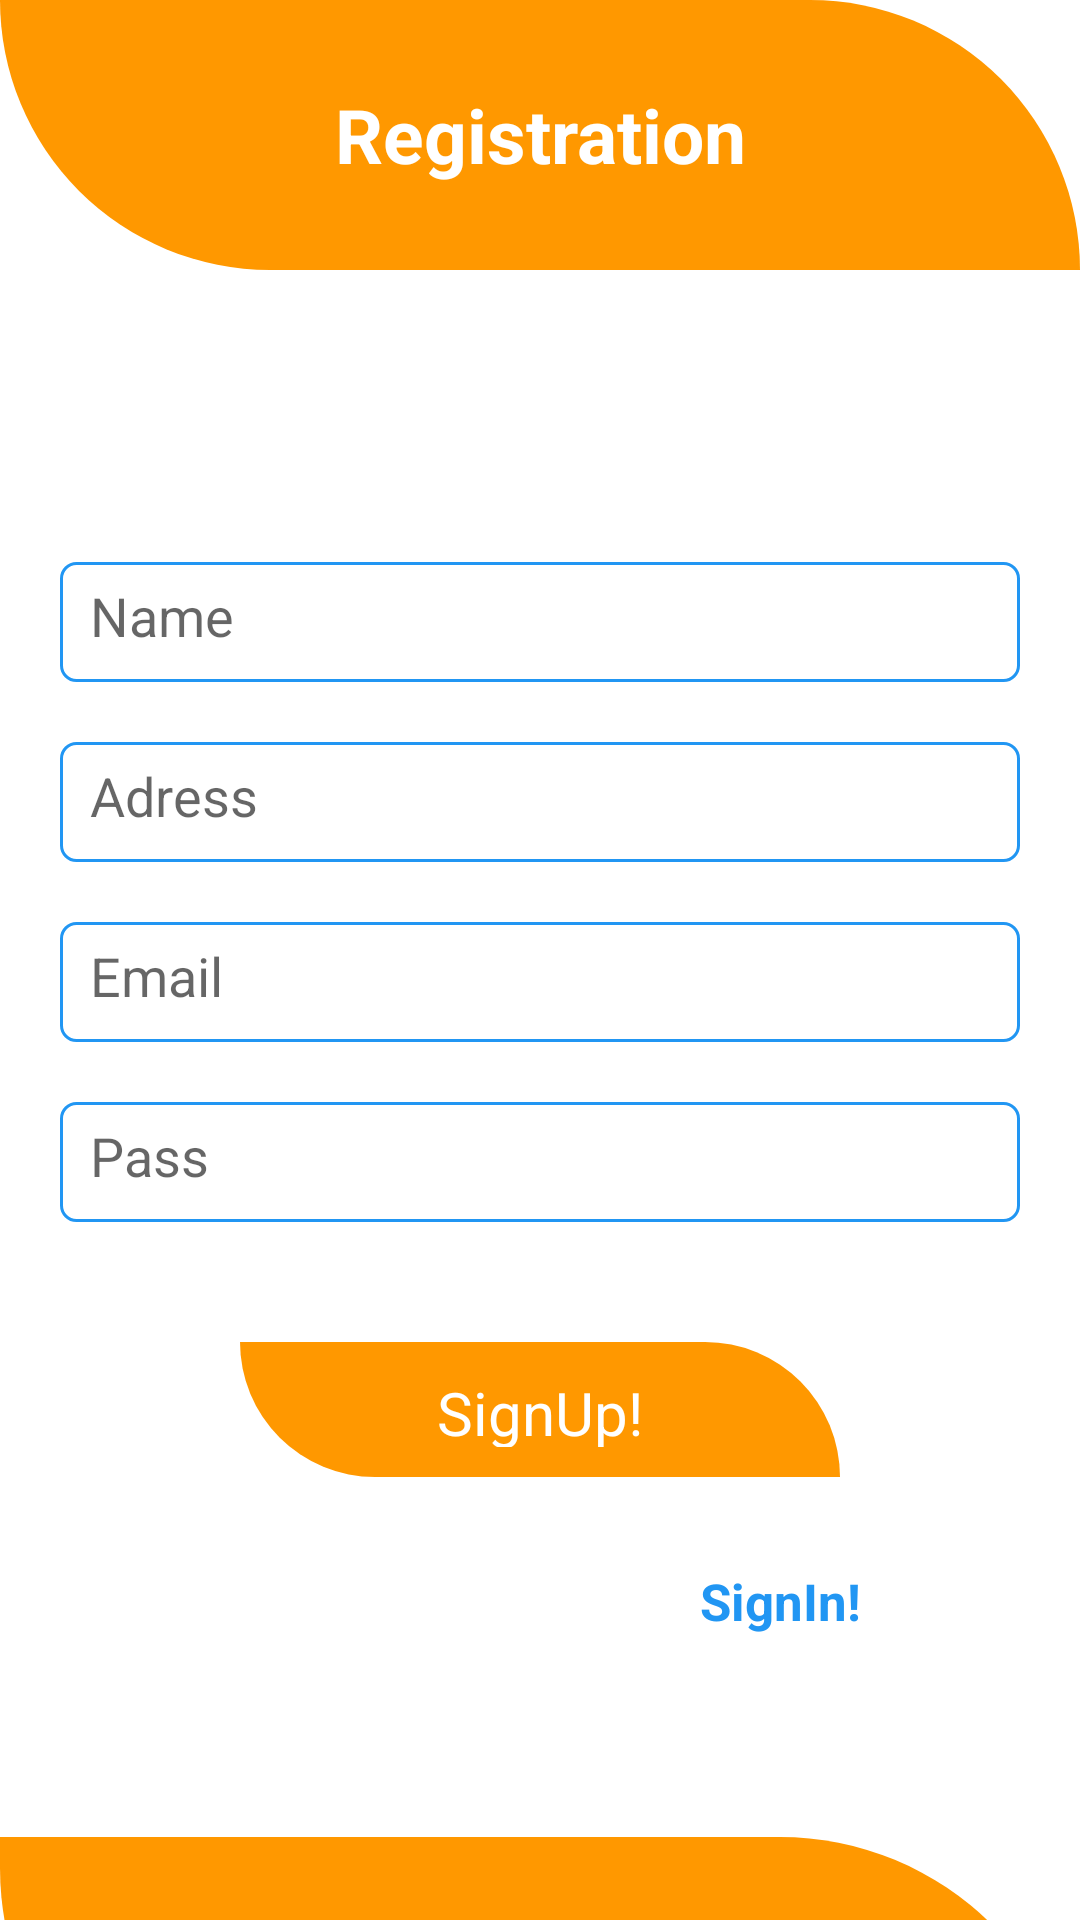

Reconstruct the res/layout file that produces this screen, plus the resources it refers to.
<!-- AndroidManifest.xml: application theme Theme.FYPipc -->
<!-- res/layout/activity_registered.xml -->
<?xml version="1.0" encoding="utf-8"?>
<LinearLayout xmlns:android="http://schemas.android.com/apk/res/android"
    xmlns:app="http://schemas.android.com/apk/res-auto"
    android:layout_width="match_parent"
    android:weightSum="2"
    android:layout_height="match_parent"
    android:orientation="vertical"
    >

    <LinearLayout
        android:layout_width="match_parent"
        android:background="@drawable/newshap"
        android:layout_height="90dp"
      >
        <TextView
            android:layout_width="match_parent"
            android:textSize="25sp"
            android:textColor="#fff"
            android:textStyle="bold"
            android:text="Registration"
            android:gravity="center"
            android:layout_height="match_parent">

        </TextView>
    </LinearLayout>
    <LinearLayout
        android:layout_width="match_parent"
        android:layout_weight="1.9"
        android:layout_gravity="center"
        android:gravity="center"
        android:weightSum="2"
        android:orientation="vertical"
        android:layout_height="0dp">
        <EditText
            android:layout_width="match_parent"
            android:layout_marginLeft="20dp"
            android:id="@+id/name"
            android:inputType="text"
            android:layout_marginTop="40dp"
            android:hint="Name"
            android:padding="10dp"
            android:background="@drawable/newdesign"
            android:layout_marginRight="20dp"
            android:layout_height="40dp">

        </EditText>
        <EditText
            android:layout_width="match_parent"
            android:inputType="text"
            android:layout_marginLeft="20dp"
            android:layout_marginTop="20dp"
            android:hint="Adress"
            android:id="@+id/adress"
            android:padding="10dp"
            android:background="@drawable/newdesign"
            android:layout_marginRight="20dp"
            android:layout_height="40dp">

        </EditText>
        <EditText
            android:layout_width="match_parent"
            android:layout_marginLeft="20dp"
            android:layout_marginTop="20dp"
            android:hint="Email"
            android:inputType="textEmailAddress"
            android:padding="10dp"
            android:id="@+id/emai"
            android:background="@drawable/newdesign"
            android:layout_marginRight="20dp"
            android:layout_height="40dp">

        </EditText>
        <EditText
            android:layout_width="match_parent"
            android:layout_marginLeft="20dp"
            android:layout_marginTop="20dp"
            android:hint="Pass"
            android:id="@+id/pass"
            android:inputType="textPassword"
            android:padding="10dp"
            android:background="@drawable/newdesign"
            android:layout_marginRight="20dp"
            android:layout_height="40dp">

        </EditText>
        <TextView
            android:layout_width="match_parent"
            android:layout_marginLeft="80dp"
            android:layout_marginTop="40dp"
            android:text="SignUp!"
            android:padding="10dp"
            android:textSize="20dp"
            android:gravity="center"
            android:background="@drawable/newshap"
            android:id="@+id/login_page"
            android:textColor="#fff"
            android:layout_marginRight="80dp"
            android:layout_height="45dp">

        </TextView>
        <TextView
            android:layout_width="match_parent"
            android:layout_marginLeft="120dp"
            android:layout_marginTop="20dp"
            android:text="SignIn!"
            android:padding="10dp"
            android:textSize="17dp"
            android:id="@+id/login_pagee"
            android:textColor="#2196F3"
            android:textStyle="bold"
            android:gravity="center"
            android:layout_marginRight="40dp"
            android:layout_height="wrap_content">

        </TextView>


    </LinearLayout>
    <LinearLayout
        android:layout_width="match_parent"
        android:layout_weight=".4"
        android:background="@drawable/newshap"
        android:layout_height="0dp">

    </LinearLayout>





</LinearLayout>
<!-- resources referenced by this layout -->
<resources>
  <!-- drawable newdesign (drawable) -->
  <?xml version="1.0" encoding="utf-8"?>
  <shape xmlns:android="http://schemas.android.com/apk/res/android">
      <corners android:radius="5dp"></corners>
      <solid android:color="#FFFFFF"></solid>
      <stroke android:color="#2196F3" android:width="1dp"></stroke>
  </shape>
  <!-- drawable newshap (drawable) -->
  <?xml version="1.0" encoding="utf-8"?>
  <shape xmlns:android="http://schemas.android.com/apk/res/android">
      <corners android:topRightRadius="100dp" android:bottomLeftRadius="100dp"></corners>
      <solid android:color="@color/yellow"></solid>
  
  </shape>
  <style name="Theme.FYPipc" parent="Theme.MaterialComponents.DayNight.DarkActionBar">
          
          <item name="colorPrimary">@color/yellow</item>
          <item name="colorPrimaryVariant">@color/yellow</item>
          <item name="colorOnPrimary">@color/white</item>
          
          <item name="colorSecondary">@color/teal_200</item>
          <item name="colorSecondaryVariant">@color/teal_700</item>
          <item name="colorOnSecondary">@color/black</item>
          
          <item name="android:statusBarColor" tools:targetApi="l">?attr/colorPrimaryVariant</item>
          
      </style>
  <color name="yellow">#FF9800</color>
  <color name="white">#FFFFFFFF</color>
  <color name="teal_200">#FF03DAC5</color>
  <color name="teal_700">#FF018786</color>
  <color name="black">#FF000000</color>
</resources>
